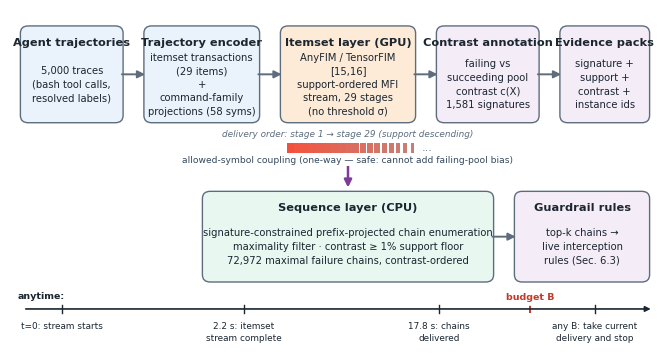

This figure's Python source:
# -*- coding: utf-8 -*-
"""Figure 1: pipeline overview (two-layer threshold-free anytime mining).
Pure-vector matplotlib -> SVG (text as paths) -> EMF for Word embedding.
"""
import matplotlib

matplotlib.use("Agg")
import matplotlib.pyplot as plt
from matplotlib.patches import FancyBboxPatch, FancyArrowPatch, Rectangle

plt.rcParams.update({
    "svg.fonttype": "path",        # keep figures font-independent vectors
    "font.family": "DejaVu Sans",
    "font.size": 8,
})

FIG_W, FIG_H = 6.5, 3.4
fig = plt.figure(figsize=(FIG_W, FIG_H))
ax = fig.add_axes([0, 0, 1, 1])
ax.set_xlim(0, 100)
ax.set_ylim(-3.5, 52)
ax.axis("off")

C_ENC = "#EAF2FB"   # encoder
C_GPU = "#FDEBD7"   # itemset layer
C_CPU = "#E8F8F0"   # sequence layer
C_OUT = "#F4ECF7"   # outputs
C_EDGE = "#5D6D7E"
C_SIG_HI = "#C0392B"
C_SIG_LO = "#F5B7B1"


def box(x, y, w, h, face, title, lines, ec=C_EDGE, title_fs=8.2, fs=7.2):
    ax.add_patch(FancyBboxPatch(
        (x, y), w, h, boxstyle="round,pad=0.4,rounding_size=1.2",
        fc=face, ec=ec, lw=1.0))
    ax.text(x + w / 2, y + h - 2.4, title, ha="center", va="center",
            fontsize=title_fs, fontweight="bold", color="#1B2631")
    ax.text(x + w / 2, y + (h - 3.4) / 2, lines, ha="center", va="center",
            fontsize=fs, color="#1B2631", linespacing=1.45)


def arrow(x1, y1, x2, y2, label=None, lx=0, ly=0, style="-|>", color=C_EDGE,
          lw=1.4, ls="-"):
    ax.add_patch(FancyArrowPatch(
        (x1, y1), (x2, y2), arrowstyle=style, mutation_scale=11,
        color=color, lw=lw, linestyle=ls, shrinkA=1, shrinkB=1))
    if label:
        ax.text((x1 + x2) / 2 + lx, (y1 + y2) / 2 + ly, label,
                ha="center", va="center", fontsize=6.6, color="#34495E",
                bbox=dict(fc="white", ec="none", pad=0.6))


# ---- top band: input -> encoder -> itemset layer -> contrast annotation
box(2, 34, 15, 15, C_ENC, "Agent trajectories",
    "5,000 traces\n(bash tool calls,\nresolved labels)")
box(21, 34, 17, 15, C_ENC, "Trajectory encoder",
    "itemset transactions\n(29 items)\n+\ncommand-family\nprojections (58 syms)")
box(42, 34, 20, 15, C_GPU, "Itemset layer (GPU)",
    "AnyFIM / TensorFIM\n[15,16]\nsupport-ordered MFI\nstream, 29 stages\n(no threshold \u03c3)")
box(66, 34, 15, 15, C_OUT, "Contrast annotation",
    "failing vs\nsucceeding pool\ncontrast c(X)\n1,581 signatures")
box(85, 34, 13, 15, C_OUT, "Evidence packs",
    "signature +\nsupport +\ncontrast +\ninstance ids")

arrow(17, 41.5, 21, 41.5)
arrow(38, 41.5, 42, 41.5)
arrow(62, 41.5, 66, 41.5)
arrow(81, 41.5, 85, 41.5)

# ---- signature stream strip under itemset layer
ax.text(52, 31.2, "delivery order: stage 1 \u2192 stage 29 (support descending)",
        ha="center", fontsize=6.4, color="#5D6D7E", style="italic")
for i in range(18):
    w = 1.35 - i * 0.045
    x = 42.6 + i * 1.12
    shade = plt.matplotlib.colors.to_hex(
        plt.matplotlib.colors.hsv_to_rgb((0.02, 0.75 - i * 0.02, 0.95 - i * 0.01)))
    ax.add_patch(Rectangle((x, 28.6), w, 1.7, fc=shade, ec="none"))
ax.text(42.6 + 18 * 1.12 + 0.6, 29.5, "...", fontsize=8, color="#5D6D7E",
        va="center")

# ---- coupling arrow down to sequence layer
arrow(52, 28.2, 52, 22.8,
      label="allowed-symbol coupling (one-way \u2014 safe: cannot add failing-pool bias)",
      lx=0, ly=1.9, color="#7D3C98", lw=1.8)

# ---- sequence layer
box(30, 8, 44, 14, C_CPU, "Sequence layer (CPU)",
    "signature-constrained prefix-projected chain enumeration\n"
    "maximality filter \u00b7 contrast \u2265 1% support floor\n"
    "72,972 maximal failure chains, contrast-ordered")
box(78, 8, 20, 14, C_OUT, "Guardrail rules",
    "top-k chains \u2192\nlive interception\nrules (Sec. 6.3)")
arrow(74, 15, 78, 15)

# ---- anytime axis
ax.annotate("", xy=(99, 3.2), xytext=(2, 3.2),
            arrowprops=dict(arrowstyle="-|>", color="#1B2631", lw=1.2))
for xpos, lab in [(8, "t=0: stream starts"),
                  (36, "2.2 s: itemset\nstream complete"),
                  (66, "17.8 s: chains\ndelivered"),
                  (90, "any B: take current\ndelivery and stop")]:
    ax.plot([xpos, xpos], [2.6, 3.8], color="#1B2631", lw=1.0)
    ax.text(xpos, 1.0, lab, ha="center", va="top", fontsize=6.4,
            color="#1B2631", linespacing=1.3)
# budget marker
ax.plot([80, 80], [2.6, 3.8], color=C_SIG_HI, lw=1.4, linestyle="--")
ax.text(80, 4.6, "budget B", ha="center", fontsize=6.8, color=C_SIG_HI,
        fontweight="bold")
ax.text(1.2, 4.9, "anytime:", fontsize=6.8, color="#1B2631", fontweight="bold")

fig.savefig("fig1_pipeline.svg", format="svg")
print("fig1_pipeline.svg written")
